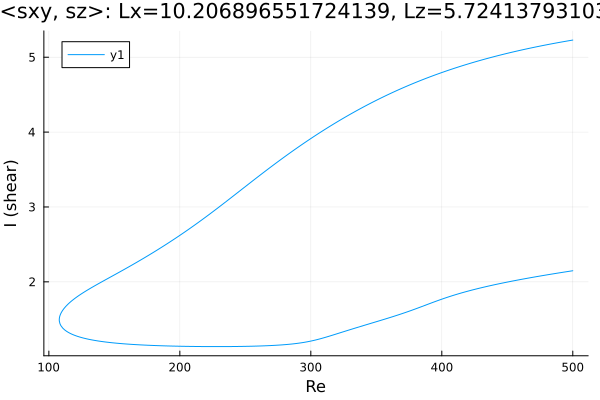

Data behind this chart, as committed beside it:
Re, shear
500.0, 5.229
498.8, 5.225
497.4, 5.221
496, 5.217
494.5, 5.213
493.1, 5.208
491.7, 5.204
490.3, 5.199
488.9, 5.195
487.5, 5.19
486.1, 5.186
484.6, 5.181
483.2, 5.177
481.8, 5.172
480.4, 5.167
479, 5.162
477.6, 5.157
476.2, 5.152
474.7, 5.147
473.3, 5.142
471.9, 5.137
470.5, 5.132
469.1, 5.127
467.7, 5.122
466.3, 5.117
464.8, 5.111
463.4, 5.106
462, 5.1
460.6, 5.095
459.2, 5.089
457.8, 5.084
456.4, 5.078
454.9, 5.072
453.5, 5.067
452.1, 5.061
450.7, 5.055
449.3, 5.049
447.9, 5.043
446.5, 5.037
445, 5.03
443.6, 5.024
442.2, 5.018
440.8, 5.012
439.4, 5.005
438, 4.999
436.6, 4.992
435.4, 4.987
434, 4.98
432.6, 4.973
431.2, 4.966
429.8, 4.959
428.3, 4.952
426.9, 4.945
425.5, 4.938
424.1, 4.931
422.7, 4.924
421.3, 4.916
419.9, 4.909
418.4, 4.901
417, 4.894
... 563 more rows
